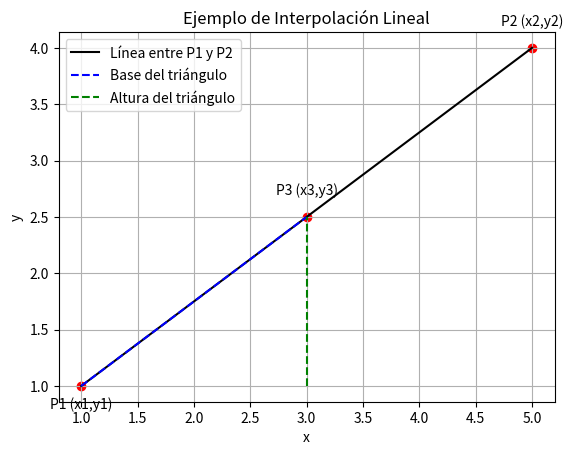

Recreate this plot in Python.
import matplotlib.pyplot as plt

x1, y1 = 1, 1
x2, y2 = 5, 4


x3 = 3



y3 = y1 + (x3 - x1) * (y2 - y1) / (x2 - x1)


plt.plot([x1, x2], [y1, y2], 'k-', label='Línea entre P1 y P2')
plt.plot([x1, x3], [y1, y3], 'b--', label='Base del triángulo')
plt.plot([x3, x3], [y1, y3], 'g--', label='Altura del triángulo')


plt.scatter([x1, x2, x3], [y1, y2, y3], color='red')
plt.text(x1, y1 - 0.2, 'P1 (x1,y1)', ha='center')
plt.text(x2, y2 + 0.2, 'P2 (x2,y2)', ha='center')
plt.text(x3, y3 + 0.2, 'P3 (x3,y3)', ha='center')


plt.title('Ejemplo de Interpolación Lineal')
plt.xlabel('x')
plt.ylabel('y')
plt.grid(True)
plt.axis('equal')
plt.legend()
plt.show()
